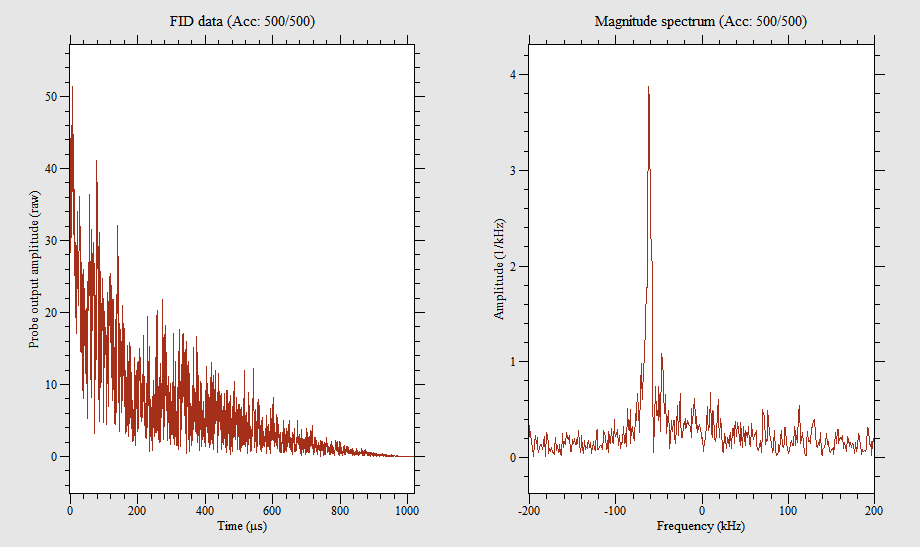

Source data for this figure (header and first rows):
-1003.92, 5.07375
-1003, 5.897
-1002, 10.7
-1001, 9.804
-1000, 6.45
-999, 17.64
-998, 16.7
-997.1, 26.6
-996.1, 29.87
-995.1, 25.84
-994.1, 14.04
-993.1, 10.88
-992.2, 17.84
-991.2, 18.99
-990.2, 16.79
-989.2, 25.51
-988.2, 8.073
-987.3, 25
-986.3, 19.54
-985.3, 11.25
-984.3, 8.426
-983.3, 7.42
-982.4, 13.17
-981.4, 30.4
-980.4, 28.9
-979.4, 22.63
-978.4, 4.693
-977.5, 4.874
-976.5, 18.85
-975.5, 16.22
-974.5, 21.72
-973.5, 13.75
-972.5, 23.73
-971.6, 27.7
-970.6, 19.97
-969.6, 17.78
-968.6, 8.707
-967.6, 11.94
-966.7, 17.8
-965.7, 10.25
-964.7, 18.74
-963.7, 33.61
-962.7, 22.12
-961.8, 20.92
-960.8, 5.505
-959.8, 9.17
-958.8, 2.769
-957.8, 19.75
-956.9, 7.65
-955.9, 8.557
-954.9, 12.49
-953.9, 14.18
-952.9, 9.985
-952, 17.78
-951, 26.34
-950, 20.3
-949, 4.297
-948, 11.72
-947.1, 13.03
-946.1, 17.95
-945.1, 23.11
... 1,987 more rows
